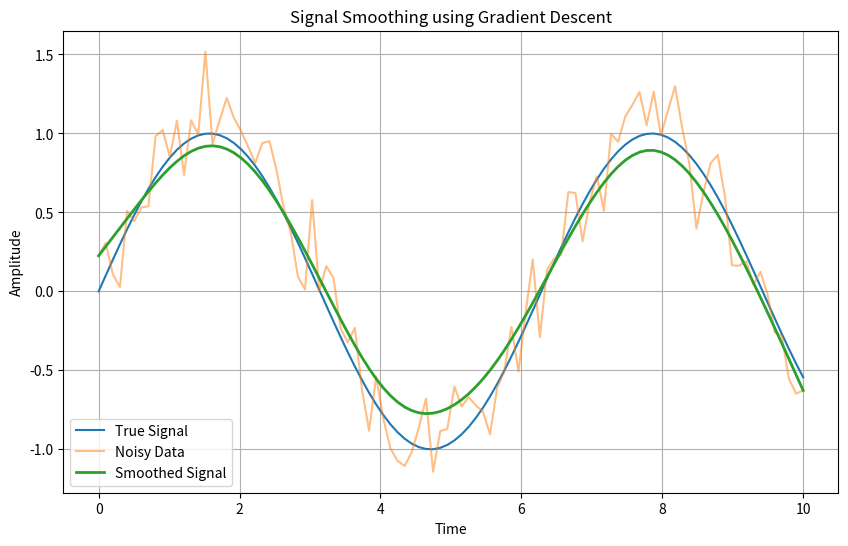

The script that saved this image:
# import numpy as np


# def  state_trasition(x, u):
#     A = np.array([[0, 5],[0.01, 0]])
#     B = np.arrap([0, 1])
#     x = np.dot(A, x) + np.dot(B, u)
    
#     return x

# def measurement_function(x):
#     H = np.array([1, 0])
#     z = np.dot(H, x)
#     return z

# xhat = np.array([0, 0])
# P = np.identity(2)

# Q = np.identity(2) * 0.01
# R = np.identity(1) * 0.1

# true_state = np.array()    

import numpy as np
import matplotlib.pyplot as plt

# # Define the system dynamics (discrete-time)
# def system_dynamics(x, u):
# # Assuming a simple 2D system: x(k+1) = A * x(k) + B * u(k)
#     A = np.array([[1, 0.5],[0, 1]])
#     B = np.array([[0], [0.5]])
#     x = np.dot(A, x) + np.dot(B, u)
    
#     return x

# # Define the Jacobian matrix for the system dynamics
# def jacobian_f(x, u):
#     # For the 2D system, the Jacobian is:
#     A = np.array([[1, 0], [0, 1]])
#     return A

# # EKF prediction step
# def predict(x_est, P_est, u):
#     # Predicted state estimate
#     x_pred = system_dynamics(x_est, u)
    
#     # Predicted error covariance
#     P_pred = np.dot(np.dot(jacobian_f(x_est, u), P_est), jacobian_f(x_est, u).T) + Q
    
    
#     return x_pred, P_pred

# # EKF update step
# def update(x_pred, P_pred, z):
#     # Measurement model (example: z(k) = C * x(k) + noise)
#     C = np.array([[1, 0]])  # Jacobian of the measurement model
    
#     # Measurement residual
#     y = z - np.dot(C, x_pred)
    
#     # Kalman gain
#     K = np.dot(np.dot(P_pred, C.T), np.linalg.inv(np.dot(np.dot(C, P_pred), C.T) + R))
    
#     # Updated state estimate
#     x_est = x_pred + np.dot(K, y)
    
#     # Updated error covariance
#     P_est = np.dot((np.eye(x_est.shape[0]) - np.dot(K, C)), P_pred)
    
#     return x_est, P_est

# # Define the process and measurement noise covariance matrices
# Q = np.array([[0.1, 0], [0, 0.0]])  # Process noise covariance
# R = np.array([[0.1]])  # Measurement noise covariance

# # Initial state estimate and covariance
# x_est = np.array([[0], [0]])
# P_est = np.array([[1, 0], [0, 1]])

# # Simulate measurements
# num_steps = 100
# true_states = []
# measurements = []

# for t in range(num_steps):
#     # True state evolution (for simulation)
#     true_states.append(x_est)
    
#     # Simulate a noisy measurement
#     z = np.dot(np.array([[1]]), x_est) + np.random.normal(0, np.sqrt(R[0, 0]))
#     measurements.append(z)
    
#     # EKF prediction and update
#     x_pred, P_pred = predict(x_est, P_est, np.array([[-2]])) 
#     print(x_pred, P_pred)
#     x_est, P_est = update(x_pred, P_pred, z)

# # Extract x and y coordinates for plotting
# true_x = [state[0, 0] for state in true_states]
# true_y = [state[1, 0] for state in true_states]
# estimated_x = [state[0, 0] for state in measurements]
# estimated_y = [state[1, 0] for state in measurements]

# # Plot the true and estimated states
# plt.figure()
# plt.plot(true_x, true_y, label="True States")
# plt.plot(estimated_x, estimated_y, 'ro', label="Estimated States")
# plt.xlabel("X")
# plt.ylabel("Y")
# plt.legend()
# plt.title("Extended Kalman Filter Example (2D)")
# plt.grid(True)
# plt.show()


# F = np.array([[1, 0.5], [0, 1]])
# G = np.array([[0], [0.5]])
# u = -2
# x0 = np.array([[0], [5]])


# P0 = np.array([[0.01, 0], [0, 1]])
# # Q = np.array([[1, 0], [0, 1]])
# Q0 = np.identity(2) * 0.1
# R = np.identity(1) * 0.01
# L = np.identity(2)
# H = np.array([0.011, 0])
# M = np.identity(1) 

# x = np.dot(F, x0) + np.dot(G, u)
# P = np.dot(np.dot(F, P0), F.T) + np.dot(np.dot(L, Q0), L.T)
# # K = np.dot(np.dot(P, H.T), np.linalg.inv(np.dot(np.dot(H, P), H.T) + np.dot(np.dot(M, R), M.T)))
# print(np.linalg.inv(np.dot(np.dot(H, P), H.T) + np.dot(np.dot(M, R), M.T)))
# print(H)
# print(np.transpose(H))

import numpy as np
import matplotlib.pyplot as plt

# Generate synthetic noisy data
x = np.linspace(0, 10, 100)
true_signal = np.sin(x)
noisy_data = true_signal + np.random.normal(0, 0.2, len(x))

# Smoothing parameters
alpha = 0.01  # Learning rate
num_iterations = 1000  # Number of iterations

# Initialize the smoothed signal
smoothed_signal = noisy_data.copy()

# Gradient descent to minimize the smoothing objective
for _ in range(num_iterations):
    gradient = np.zeros_like(smoothed_signal)
    
    # Compute the gradient (dL/dx) of the smoothing objective
    for i in range(1, len(smoothed_signal) - 1):
        gradient[i] = 2 * (smoothed_signal[i - 1] - 2 * smoothed_signal[i] + smoothed_signal[i + 1])
    
    # Update the smoothed signal using gradient descent
    smoothed_signal += alpha * gradient

# Plot the original, noisy, and smoothed signals
plt.figure(figsize=(10, 6))
plt.plot(x, true_signal, label="True Signal")
plt.plot(x, noisy_data, label="Noisy Data", alpha=0.5)
plt.plot(x, smoothed_signal, label="Smoothed Signal", linewidth=2)
plt.xlabel("Time")
plt.ylabel("Amplitude")
plt.title("Signal Smoothing using Gradient Descent")
plt.legend()
plt.grid(True)
plt.show()